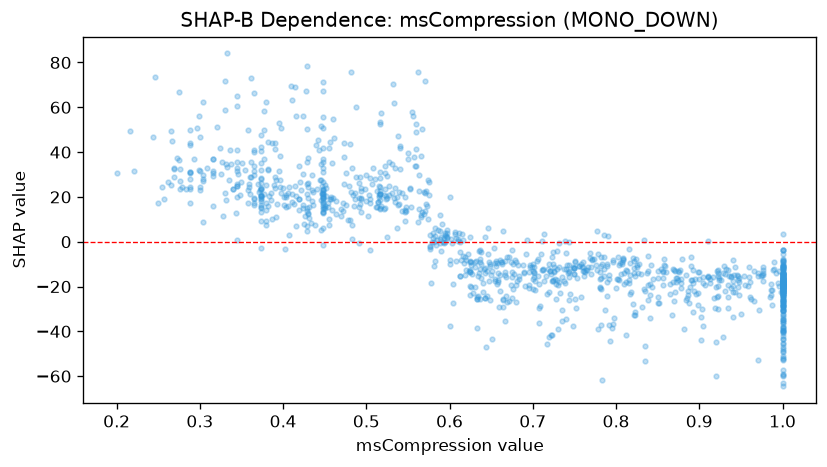

Data behind this chart, as committed beside it:
feature_value, shap_value
0.472, 13.9
0.279, 24.29
0.434, 8.475
0.724, -4.807
0.638, -4.705
0.374, 9.142
1.0, -3.563
1.0, -9.886
0.518, 16.03
0.288, 17.34
0.874, -13.08
0.838, -6.448
0.74, -5
0.552, 23.66
0.446, 5.305
0.622, -5.421
0.737, -12.37
0.429, 4.741
0.374, 18.14
1.0, -26.04
0.755, -10.88
1.0, -17.82
0.789, -17.88
0.43, 12.61
0.492, 29.06
0.695, -20.51
1.0, -10.87
0.726, -13.5
1.0, -14.54
0.425, 7.711
0.739, -18.36
0.822, -14.19
0.712, -12.23
0.729, -12.4
0.938, -15.49
0.994, -18.51
0.691, -19.75
0.702, -13.65
0.705, -8.435
1.0, -28.49
0.87, -26.54
0.618, -6.648
0.47, 14.75
0.744, -13.07
0.751, -25.4
0.674, -9.214
0.841, -23.84
0.572, 16.89
0.516, 14.53
1.0, -18.18
1.0, -18.7
0.514, 17.89
0.539, 21.98
0.833, -21.21
1.0, -15.8
0.83, -14.46
0.448, 23.71
0.491, 19.49
0.623, -13.21
0.625, -8.642
... 1,099 more rows
